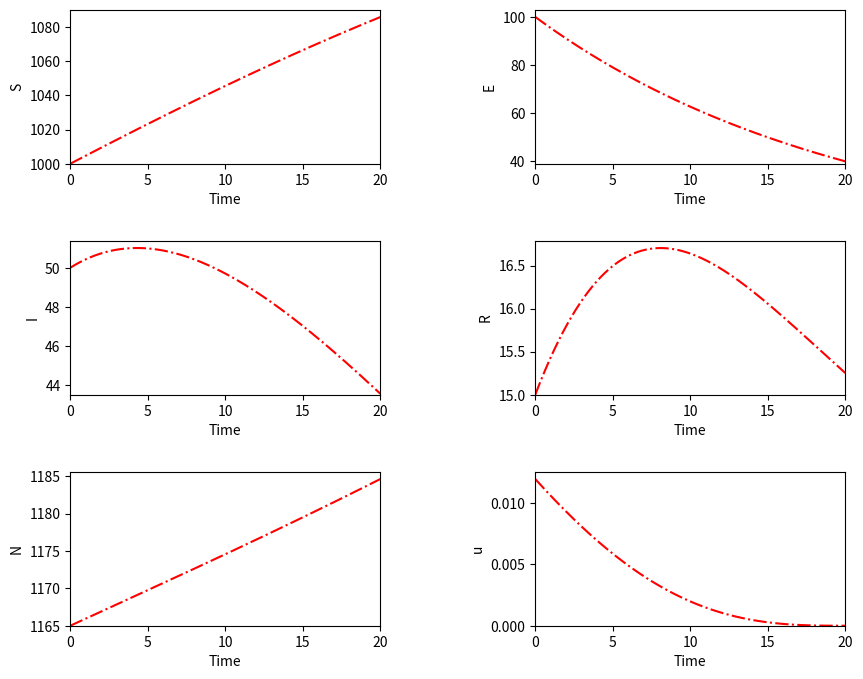
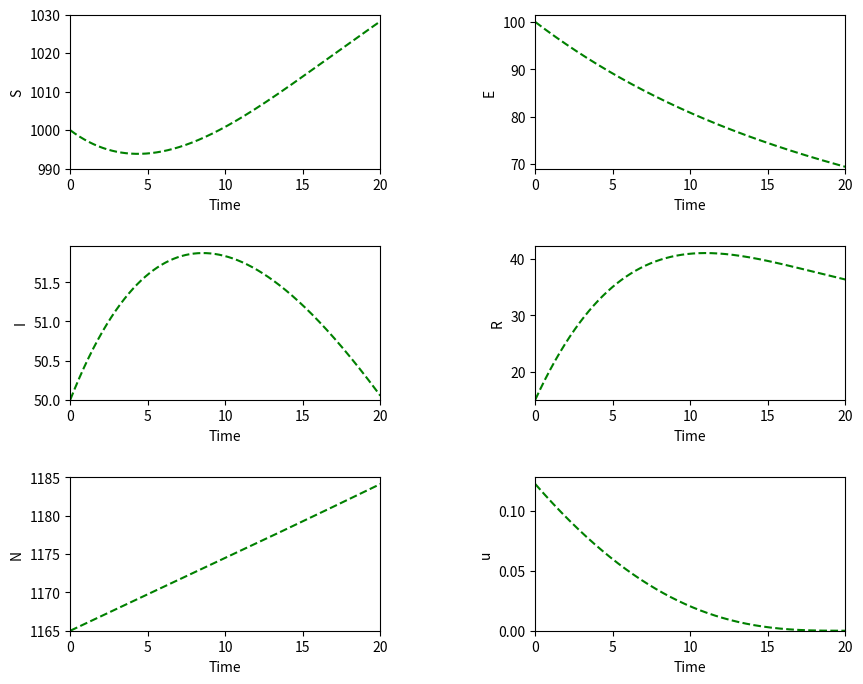
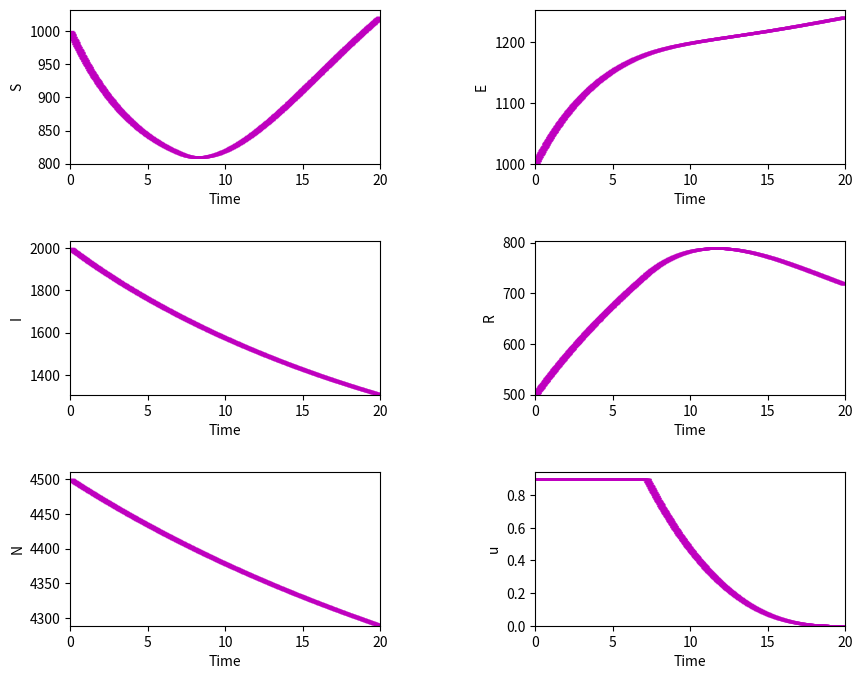
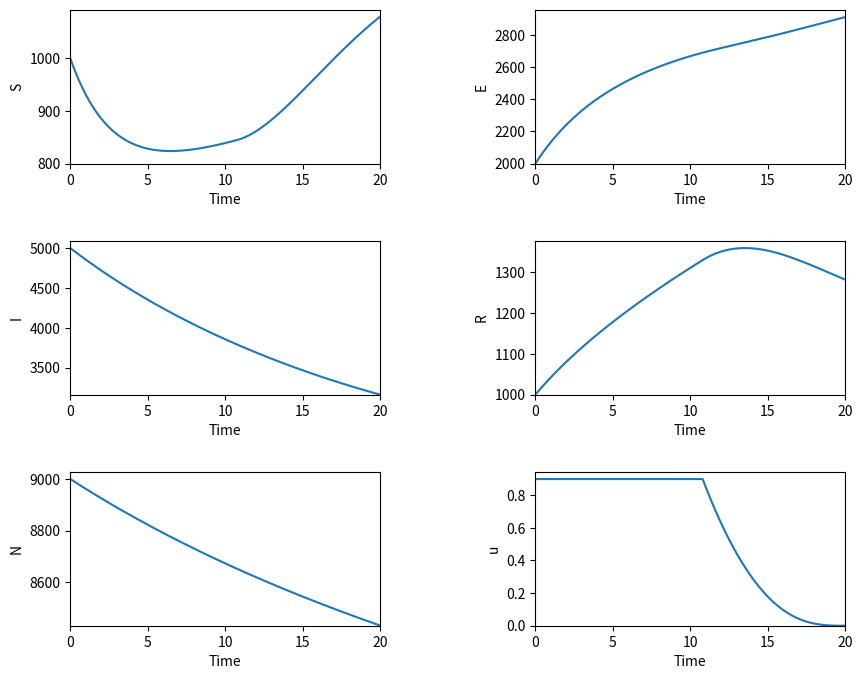
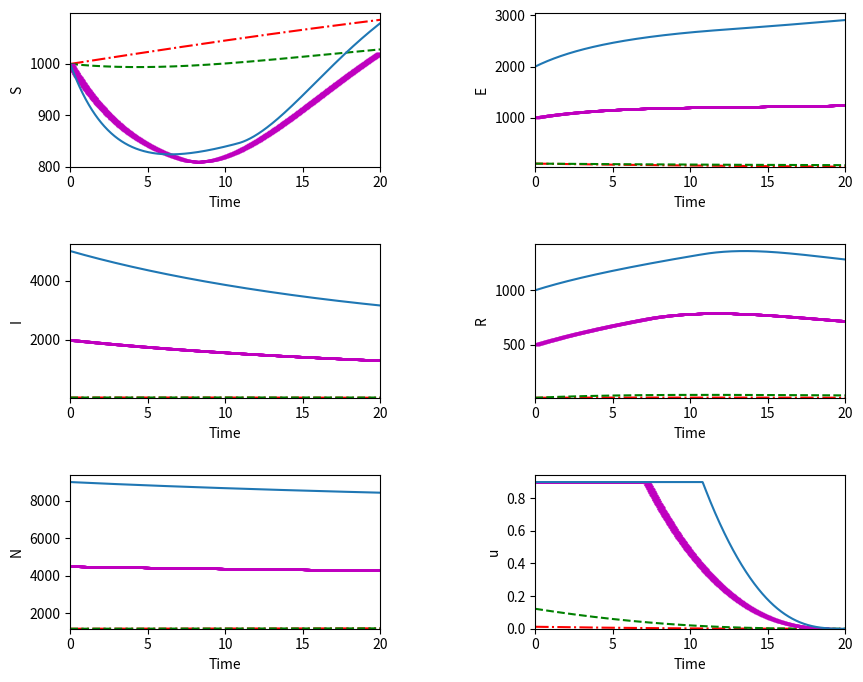

Recreate these plots in Python, in order.
"""
Solves the Optimal Control of a SEIR (or SEIRN) system of ODEs using Forward - Backward Sweep

Forward - Backward Sweep from [Lenhart and Workman,"Optimal Control Applied to Biological Models"] 


Forward - Backward Sweep: a method used to solve an optimal control problem numerically. 
It is an algorithm that will generate an approximation to the optimality system.


Outline of the F-B Sweep:
Step 1: Make an initial guess for u over the interval.

Step 2: Using the initial condition x0 = x(0) and the values for u, solve x forward in time 
according to its differential equation in the optimality system.

Step 3: Using the transversality condition lambda_{N+1} = lambda(T) = 0 and the values for u
and x, solve lambda backward in time according to its differential equation in the optimality system.

Step 4:Update u by entering the new x and lambda  values into the characterization of the optimal control.
Average this control with the old control from the previous iteration.

Step 5: Check convergence. If values of the variables in this iteration and the last iteration are negligibly close, 
output the current values as solutions. If values are not close, return to Step 2.


SEIRN from [Joshi, Lenhart, Li, and Wang, "Optimal Control Methods Applied to Disease Models"]

"""

import numpy as np
from numpy import linalg as LA
import matplotlib.pyplot as plt


def OC_SEIRN(b, d, c, e, g, a, A, T, S0, E0, I0, R0, N0):
 #Test represents the convergence test variable
 test = -1

 delta = 0.001   # Accepted Tolerance
 M = 1000

 t = np.linspace(0,T,M+1) # Time variable
 h = 1/M    # Step size for Runge-Kutta 4 sweep
 h2 = h/2


 u = np.zeros(M+1)     # Initial guess for Control
 x = np.zeros((M+1,4)) # State
 S = np.zeros(M+1)     # State S
 E = np.zeros(M+1)     # State E
 I = np.zeros(M+1)     # State I
 N = np.zeros(M+1)     # State N

 LambdaS = np.zeros(M+1) # Adjoint of S
 LambdaE = np.zeros(M+1) # Adjoint of E
 LambdaI = np.zeros(M+1) # Adjoint of I
 LambdaN = np.zeros(M+1) # Adjoint of N
 Lambda = np.zeros((M+1,4))  # Adjoint

 R = np.zeros(M+1)    # Recovery rate 

 S[0] = S0     # Stores initial value of State S.
 E[0] = E0     # Stores initial value of State E.
 I[0] = I0     # Stores initial value of State I.
 N[0] = N0     # Stores initial value of State N.



 #The while loop begins with the test function. This loop contains the Forward-Backward Sweep. The loop ends once converegence occurs (t>=0).
 while(test < 0):
    
     #Stores the current values of u, S, E, I, N, Lambda1, Lambda2, Lambda3, Lambda4, x, and Lambda as the previous values of u, x, and lambda.
     oldu = u
     oldx = x
     oldLambda = Lambda

     # Generate new values. 

     #Runge-Kutta 4 sweep: Solving x forward in time. x1 is used  to find x2, x2 is used to solve x3 and so on.
     for i in np.arange (0,M):
         k11 = b*N[i] - (d + c*I[i] + u[i])*S[i]
         k12 = c*S[i]*I[i] - (e + d)*E[i]
         k13 = e*E[i] - (g + a + d)*I[i]
         k14 = (b - d)*N[i] - a*I[i]

         k21 = b*(N[i] + h2*k14) - (d + c*(I[i] + h2*k13) + 0.5*(u[i] + u[i+1]))*(S[i] + h2*k11)
         k22 = c*(S[i] + h2*k11)*(I[i] + h2*k13) - (e + d)*(E[i] + h2*k12)
         k23 = e*(E[i] + h2*k12) - (g + a + d)*(I[i] + h2*k13)
         k24 = (b - d)*(N[i] +h2*k14) - a*(I[i] + h2*k13)

         k31 = b*(N[i] + h2*k24) - (d + c*(I[i] + h2*k23) + 0.5*(u[i] + u[i+1]))*(S[i] + h2*k21)
         k32 = c*(S[i] + h2*k21)*(I[i] + h2*k23) - (e + d)*(E[i] + h2*k22)
         k33 = e*(E[i] + h2*k22) - (g + a + d)*(I[i] + h2*k23)
         k34 = (b - d)*(N[i] +h2*k24) - a*(I[i] + h2*k23)

         k41 = b*(N[i] + h*k34) - (d + c*(I[i] + h*k33) + u[i+1])*(S[i] + h*k31)
         k42 = c*(S[i] + h*k31)*(I[i] + h*k33) - (e + d)*(E[i] + h*k32)
         k43 = e*(E[i] + h*k32) - (g + a + d)*(I[i] + h*k33)
         k44 = (b - d)*(N[i] +h*k34) - a*(I[i] + h*k33)

         S[i+1] = S[i] + (h/6)*(k11 + 2*k21 +2*k31 +k41) 
         E[i+1] = E[i] + (h/6)*(k12 + 2*k22 +2*k32 +k42) 
         I[i+1] = I[i] + (h/6)*(k13 + 2*k23 +2*k33 +k43) 
         N[i+1] = N[i] + (h/6)*(k14 + 2*k24 +2*k34 +k44)   
    
     #Runge-Kutta 4 sweep: Solving Lambda backwards in time. LambdaS is used  to find LambdaE, LambdaE is used to solve LambdaI and so on.
     for i in np.arange (0,M):
         j = M + 2 - (i+2)
         k11 = (d + c + u[j])*LambdaS[j] - c*LambdaE[j]*I[j]
         k12 = (e + d)*LambdaE[j] - e*LambdaI[j]
         k13 = -A + (g + a + d)*LambdaI[j] + c*LambdaS[j]*S[j] - c*LambdaE[j]*S[j] + a*LambdaN[j]
         k14 = -(b - d)*LambdaN[j] - b*LambdaS[j]

         k21 = (d + c + 0.5*(u[j] + u[j-1]))*(LambdaS[j] - h2*k11) - c*(LambdaE[j] - h2*k12)*0.5*(I[j] + I[j-1])
         k22 = (e + d)*(LambdaE[j] - h2*k12) - e*(LambdaI[j] - h2*k13)
         k23 = -A + (g + a + d)*(LambdaI[j] - h2*k13) + c*(LambdaS[j] - h2*k11)*0.5*(S[j] + S[j-1]) - c*(LambdaE[j] - h2*k12)*0.5*(S[j] + S[j-1]) + a*(LambdaN[j] - h2*k14)
         k24 = -(b - d)*(LambdaN[j] - h2*k14) - b*(LambdaS[j] - h2*k11)

         k31 = (d + c + 0.5*(u[j] + u[j-1]))*(LambdaS[j] - h2*k21) - c*(LambdaE[j] - h2*k22)*0.5*(I[j] + I[j-1])
         k32 = (e + d)*(LambdaE[j] - h2*k22) - e*(LambdaI[j] - h2*k23)
         k33 = -A + (g + a + d)*(LambdaI[j] - h2*k23) + c*(LambdaS[j] - h2*k21)*0.5*(S[j] + S[j-1]) - c*(LambdaE[j] - h2*k22)*0.5*(S[j] + S[j-1]) + a*(LambdaN[j] - h2*k24)
         k34 = -(b - d)*(LambdaN[j] - h2*k24) - b*(LambdaS[j] - h2*k21)

         k41 = (d + c + u[j-1])*(LambdaS[j] - h*k31) - c*(LambdaE[j] - h*k32)* I[j-1]
         k42 = (e + d)*(LambdaE[j] - h*k32) - e*(LambdaI[j] - h*k33)
         k43 = -A + (g + a + d)*(LambdaI[j] - h*k33) + c*(LambdaS[j] - h*k31)*S[j-1] - c*(LambdaE[j] - h*k32)*S[j-1] + a*(LambdaN[j] - h*k34)
         k44 = -(b - d)*(LambdaN[j] - h*k34) - b*(LambdaS[j] - h*k31)

         LambdaS[j-1] = LambdaS[j] - (h/6)*(k11 + 2*k21 + 2*k31 +k41)
         LambdaE[j-1] = LambdaE[j] - (h/6)*(k12 + 2*k22 + 2*k32 +k42)
         LambdaI[j-1] = LambdaI[j] - (h/6)*(k13 + 2*k23 + 2*k33 +k43)
         LambdaN[j-1] = LambdaN[j] - (h/6)*(k14 + 2*k24 + 2*k34 +k44)
    
     # Make SEIN and Lambda1-4 into transpose matrices
     SEIN = np.array([S,E,I,N])
     x = SEIN.transpose()
     LamSEIN = np.array([LambdaS,LambdaE,LambdaI,LambdaN])
     Lambda = LamSEIN.transpose()

     # Optimal Control
     w = x[:,0]          #Stores the susceptible
     z = Lambda[:,0]     #Stores the Lambda of the susceptible

     temp = (w*z)/2       #Represents the characterization of u 

     m = np.zeros(M+1)                 
     for i in np.arange (0,M+1):       #Represents u and it's bounds i.e 0<= u* <= 0.9
           m[i] = min(0.9, max(0,temp[i]))
           u1 = m       

           u = 0.5*(u1 + oldu)     # Control 
    
     #Convergence test parameters of each variable.
     temp1 = delta*LA.norm(u) - LA.norm(oldu - u)
     temp2 = delta*LA.norm(x) - LA.norm(oldx - x)
     temp3 = delta*LA.norm(Lambda) - LA.norm(oldLambda - Lambda)
    

     test = min(temp1, min(temp2, temp3))     
    


 #Solving for R where R = N - S - E - I
 R = x[:,3] - x[:,1] - x[:,2] - x[:,0]

 y = [x[:,0], x[:,1], x[:,2], x[:,3], R, u, t]
 return y

y1 = OC_SEIRN(b = 0.525, d = 0.5, c = 0.0001, e = 0.5, g = 0.1, a = 0.2, A = 0.1, T = 20, S0 = 1000, E0 = 100, I0 = 50, R0 = 15, N0 = 1165)

y2 = OC_SEIRN(b = 0.525, d = 0.5, c = 0.001, e = 0.5, g = 0.1, a = 0.2, A = 0.1, T = 20, S0 = 1000, E0 = 100, I0 = 50, R0 = 15, N0 = 1165)

y3 = OC_SEIRN(b = 0.525, d = 0.5, c = 0.001, e = 0.5, g = 0.1, a = 0.2, A = 0.1, T = 20, S0 = 1000, E0 = 1000, I0 = 2000, R0 = 500, N0 = 4500)

y4 = OC_SEIRN(b = 0.525, d = 0.5, c = 0.001, e = 0.5, g = 0.1, a = 0.2, A = 0.1, T = 20, S0 = 1000, E0 = 2000, I0 = 5000, R0 = 1000, N0 = 9000)


##Plot Results##
#Change figure size
fig_size = plt.rcParams["figure.figsize"]
fig_size[0] = 10
fig_size[1] = 8
plt.rcParams["figure.figsize"] = fig_size

plt.figure(1)           #Plot of y1

#plt.subplots_adjust(left=None,bottom=None,right=None,top=None,wspace=None,hspace=None)
#This is used to fix the spacing of the subplots
plt.subplots_adjust(None,None,None,None,0.5,0.5)    

plt.subplot(3,2,1);plt.plot(y1[6], y1[0], 'r-.')
plt.subplot(3,2,1);plt.xlabel('Time')
plt.subplot(3,2,1);plt.ylabel('S')
plt.subplot(3,2,1);plt.xlim([0,20])
plt.subplot(3,2,1);plt.ylim(bottom=1000)

plt.subplot(3,2,2);plt.plot(y1[6], y1[1], 'r-.')
plt.subplot(3,2,2);plt.xlabel('Time')
plt.subplot(3,2,2);plt.ylabel('E')
plt.subplot(3,2,2);plt.xlim([0,20])
plt.subplot(3,2,2);plt.ylim(bottom=39)

plt.subplot(3,2,3);plt.plot(y1[6], y1[2], 'r-.')
plt.subplot(3,2,3);plt.xlabel('Time')
plt.subplot(3,2,3);plt.ylabel('I')   
plt.subplot(3,2,3);plt.xlim([0,20])
plt.subplot(3,2,3);plt.ylim(bottom=43.5)

plt.subplot(3,2,4);plt.plot(y1[6], y1[4], 'r-.')
plt.subplot(3,2,4);plt.xlabel('Time')
plt.subplot(3,2,4);plt.ylabel('R')
plt.subplot(3,2,4);plt.xlim([0,20])
plt.subplot(3,2,4);plt.ylim(bottom=15)

plt.subplot(3,2,5);plt.plot(y1[6], y1[3], 'r-.')
plt.subplot(3,2,5);plt.xlabel('Time')
plt.subplot(3,2,5);plt.ylabel('N')
plt.subplot(3,2,5);plt.xlim([0,20])
plt.subplot(3,2,5);plt.ylim(bottom=1165)

plt.subplot(3,2,6);plt.plot(y1[6], y1[5], 'r-.')
plt.subplot(3,2,6);plt.xlabel('Time')
plt.subplot(3,2,6);plt.ylabel('u')   
plt.subplot(3,2,6);plt.xlim([0,20])
plt.subplot(3,2,6);plt.ylim(bottom=0)
#---------------------------------------------------------------------------------------------------
plt.figure(2)       #Plot of y2
plt.subplots_adjust(None,None,None,None,0.5,0.5)    

plt.subplot(3,2,1);plt.plot(y2[6], y2[0],'g--')
plt.subplot(3,2,1);plt.xlabel('Time')
plt.subplot(3,2,1);plt.ylabel('S')
plt.subplot(3,2,1);plt.xlim([0,20])
plt.subplot(3,2,1);plt.ylim(bottom=990)

plt.subplot(3,2,2);plt.plot(y2[6], y2[1],'g--')
plt.subplot(3,2,2);plt.xlabel('Time')
plt.subplot(3,2,2);plt.ylabel('E')
plt.subplot(3,2,2);plt.xlim([0,20])
plt.subplot(3,2,2);plt.ylim(bottom=69)

plt.subplot(3,2,3);plt.plot(y2[6], y2[2],'g--')
plt.subplot(3,2,3);plt.xlabel('Time')
plt.subplot(3,2,3);plt.ylabel('I')   
plt.subplot(3,2,3);plt.xlim([0,20])
plt.subplot(3,2,3);plt.ylim(bottom=50)

plt.subplot(3,2,4);plt.plot(y2[6], y2[4],'g--')
plt.subplot(3,2,4);plt.xlabel('Time')
plt.subplot(3,2,4);plt.ylabel('R')
plt.subplot(3,2,4);plt.xlim([0,20])
plt.subplot(3,2,4);plt.ylim(bottom=15)

plt.subplot(3,2,5);plt.plot(y2[6], y2[3],'g--')
plt.subplot(3,2,5);plt.xlabel('Time')
plt.subplot(3,2,5);plt.ylabel('N')
plt.subplot(3,2,5);plt.xlim([0,20])
plt.subplot(3,2,5);plt.ylim(bottom=1165)

plt.subplot(3,2,6);plt.plot(y2[6], y2[5],'g--')
plt.subplot(3,2,6);plt.xlabel('Time')
plt.subplot(3,2,6);plt.ylabel('u')   
plt.subplot(3,2,6);plt.xlim([0,20])
plt.subplot(3,2,6);plt.ylim(bottom=0)
#---------------------------------------------------------------------------------------------------
plt.figure(3)          #Plot of y3
plt.subplots_adjust(None,None,None,None,0.5,0.5)    

plt.subplot(3,2,1);plt.plot(y3[6], y3[0], 'm_')
plt.subplot(3,2,1);plt.xlabel('Time')
plt.subplot(3,2,1);plt.ylabel('S')
plt.subplot(3,2,1);plt.xlim([0,20])
plt.subplot(3,2,1);plt.ylim(bottom=800)

plt.subplot(3,2,2);plt.plot(y3[6], y3[1], 'm_')
plt.subplot(3,2,2);plt.xlabel('Time')
plt.subplot(3,2,2);plt.ylabel('E')
plt.subplot(3,2,2);plt.xlim([0,20])
plt.subplot(3,2,2);plt.ylim(bottom=1000)

plt.subplot(3,2,3);plt.plot(y3[6], y3[2], 'm_')
plt.subplot(3,2,3);plt.xlabel('Time')
plt.subplot(3,2,3);plt.ylabel('I')   
plt.subplot(3,2,3);plt.xlim([0,20])
plt.subplot(3,2,3);plt.ylim(bottom=1307)

plt.subplot(3,2,4);plt.plot(y3[6], y3[4], 'm_')
plt.subplot(3,2,4);plt.xlabel('Time')
plt.subplot(3,2,4);plt.ylabel('R')
plt.subplot(3,2,4);plt.xlim([0,20])
plt.subplot(3,2,4);plt.ylim(bottom=500)

plt.subplot(3,2,5);plt.plot(y3[6], y3[3], 'm_')
plt.subplot(3,2,5);plt.xlabel('Time')
plt.subplot(3,2,5);plt.ylabel('N')
plt.subplot(3,2,5);plt.xlim([0,20])
plt.subplot(3,2,5);plt.ylim(bottom=4289)

plt.subplot(3,2,6);plt.plot(y3[6], y3[5], 'm_')
plt.subplot(3,2,6);plt.xlabel('Time')
plt.subplot(3,2,6);plt.ylabel('u')   
plt.subplot(3,2,6);plt.xlim([0,20])
plt.subplot(3,2,6);plt.ylim(bottom=0)
#------------------------------------------------------------------------------------------------------
plt.figure(4)            #Plot of y4
plt.subplots_adjust(None,None,None,None,0.5,0.5)    

plt.subplot(3,2,1);plt.plot(y4[6], y4[0])
plt.subplot(3,2,1);plt.xlabel('Time')
plt.subplot(3,2,1);plt.ylabel('S')
plt.subplot(3,2,1);plt.xlim([0,20])
plt.subplot(3,2,1);plt.ylim(bottom=800)

plt.subplot(3,2,2);plt.plot(y4[6], y4[1])
plt.subplot(3,2,2);plt.xlabel('Time')
plt.subplot(3,2,2);plt.ylabel('E')
plt.subplot(3,2,2);plt.xlim([0,20])
plt.subplot(3,2,2);plt.ylim(bottom=2000)

plt.subplot(3,2,3);plt.plot(y4[6], y4[2])
plt.subplot(3,2,3);plt.xlabel('Time')
plt.subplot(3,2,3);plt.ylabel('I')   
plt.subplot(3,2,3);plt.xlim([0,20])
plt.subplot(3,2,3);plt.ylim(bottom=3160)

plt.subplot(3,2,4);plt.plot(y4[6], y4[4])
plt.subplot(3,2,4);plt.xlabel('Time')
plt.subplot(3,2,4);plt.ylabel('R')
plt.subplot(3,2,4);plt.xlim([0,20])
plt.subplot(3,2,4);plt.ylim(bottom=1000)

plt.subplot(3,2,5);plt.plot(y4[6], y4[3])
plt.subplot(3,2,5);plt.xlabel('Time')
plt.subplot(3,2,5);plt.ylabel('N')
plt.subplot(3,2,5);plt.xlim([0,20])
plt.subplot(3,2,5);plt.ylim(bottom=8431)

plt.subplot(3,2,6);plt.plot(y4[6], y4[5])
plt.subplot(3,2,6);plt.xlabel('Time')
plt.subplot(3,2,6);plt.ylabel('u')   
plt.subplot(3,2,6);plt.xlim([0,20])
plt.subplot(3,2,6);plt.ylim(bottom=0)
#-----------------------------------------------------------------------------------------
plt.figure(5)      #Plot of y1 - y4 
plt.subplots_adjust(None,None,None,None,0.5,0.5)    

plt.subplot(3,2,1);plt.plot(y1[6], y1[0], 'r-.', y2[6], y2[0],'g--', y3[6], y3[0], 'm_', y4[6], y4[0])
plt.subplot(3,2,1);plt.xlabel('Time')
plt.subplot(3,2,1);plt.ylabel('S')
plt.subplot(3,2,1);plt.xlim([0,20])
plt.subplot(3,2,1);plt.ylim(bottom=800)

plt.subplot(3,2,2);plt.plot(y1[6], y1[1], 'r-.', y2[6], y2[1],'g--', y3[6], y3[1], 'm_', y4[6], y4[1])
plt.subplot(3,2,2);plt.xlabel('Time')
plt.subplot(3,2,2);plt.ylabel('E')
plt.subplot(3,2,2);plt.xlim([0,20])
plt.subplot(3,2,2);plt.ylim(bottom=39)

plt.subplot(3,2,3);plt.plot(y1[6], y1[2], 'r-.', y2[6], y2[2],'g--',  y3[6], y3[2], 'm_', y4[6], y4[2])
plt.subplot(3,2,3);plt.xlabel('Time')
plt.subplot(3,2,3);plt.ylabel('I')   
plt.subplot(3,2,3);plt.xlim([0,20])
plt.subplot(3,2,3);plt.ylim(bottom=43.5)

plt.subplot(3,2,4);plt.plot(y1[6], y1[4], 'r-.', y2[6], y2[4],'g--', y3[6], y3[4], 'm_', y4[6], y4[4])
plt.subplot(3,2,4);plt.xlabel('Time')
plt.subplot(3,2,4);plt.ylabel('R')
plt.subplot(3,2,4);plt.xlim([0,20])
plt.subplot(3,2,4);plt.ylim(bottom=15)

plt.subplot(3,2,5);plt.plot(y1[6], y1[3], 'r-.', y2[6], y2[3],'g--', y3[6], y3[3], 'm_', y4[6], y4[3])
plt.subplot(3,2,5);plt.xlabel('Time')
plt.subplot(3,2,5);plt.ylabel('N')
plt.subplot(3,2,5);plt.xlim([0,20])
plt.subplot(3,2,5);plt.ylim(bottom=1165)

plt.subplot(3,2,6);plt.plot(y1[6], y1[5], 'r-.', y2[6], y2[5],'g--', y3[6], y3[5], 'm_', y4[6], y4[5])
plt.subplot(3,2,6);plt.xlabel('Time')
plt.subplot(3,2,6);plt.ylabel('u')   
plt.subplot(3,2,6);plt.xlim([0,20])
plt.subplot(3,2,6);plt.ylim(bottom=0)

plt.show()